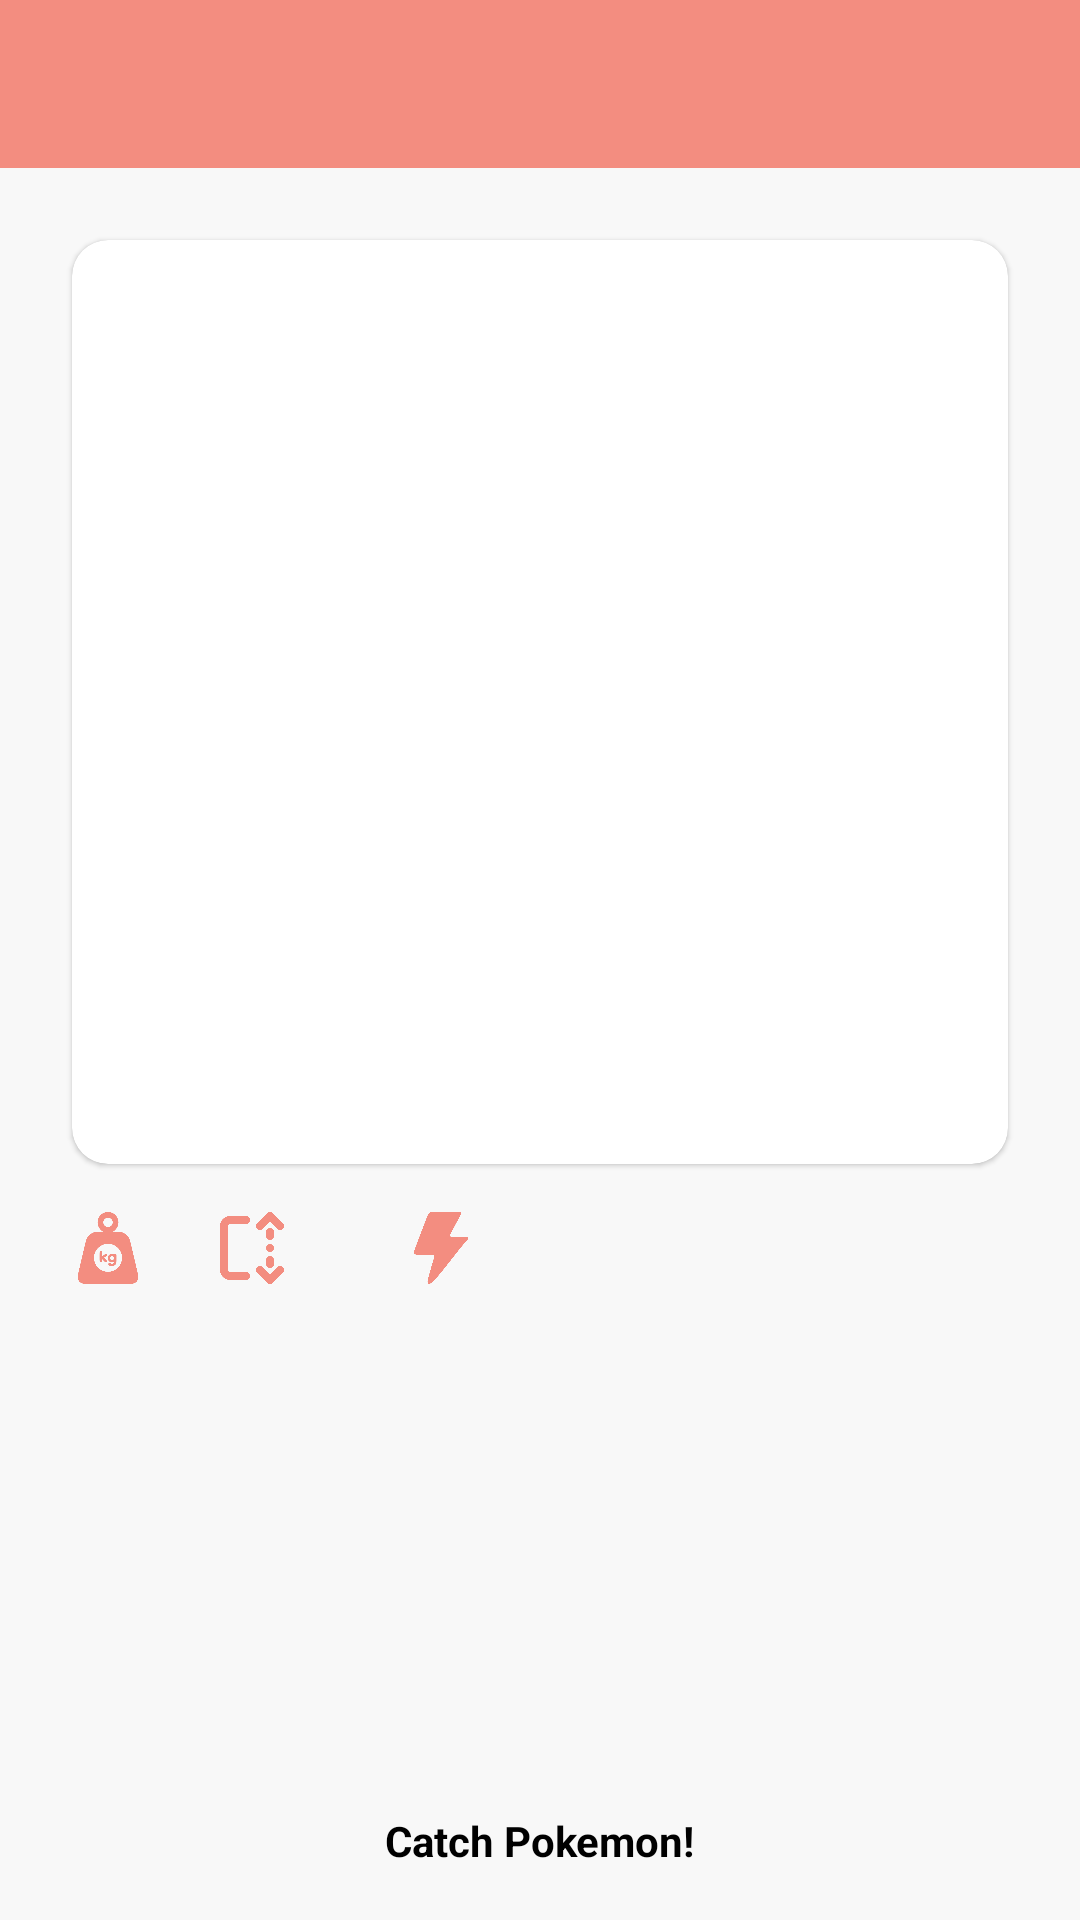

Here is an Android app screen rendered from its layout file. Give the layout XML and the strings, colors and styles it references.
<!-- AndroidManifest.xml: application theme Theme.Project -->
<!-- res/layout/fragment_detail.xml -->
<?xml version="1.0" encoding="utf-8"?>
<androidx.core.widget.NestedScrollView xmlns:android="http://schemas.android.com/apk/res/android"
    xmlns:app="http://schemas.android.com/apk/res-auto"
    xmlns:tools="http://schemas.android.com/tools"
    android:layout_width="match_parent"
    android:layout_height="match_parent"
    android:background="@color/paper_color"
    tools:context="ui.detail.DetailPokeFragment" >

    <RelativeLayout
        android:layout_width="match_parent"
        android:layout_height="match_parent"
        android:descendantFocusability="blocksDescendants" >

        <ProgressBar
            android:id="@+id/progressBar"
            style="?android:attr/progressBarStyle"
            android:layout_width="wrap_content"
            android:layout_height="wrap_content"
            android:visibility="gone"
            android:layout_centerInParent="true" />



















        <androidx.appcompat.widget.Toolbar
            android:id="@+id/ly_toolbar"
            android:layout_width="match_parent"
            android:layout_height="?attr/actionBarSize"
            android:background="@color/fire"
            android:orientation="horizontal"
            app:contentInsetLeft="0dp"
            app:contentInsetStart="0dp"
            app:theme="@style/ThemeOverlay.AppCompat.Dark.ActionBar">

            <RelativeLayout
                android:layout_width="match_parent"
                android:layout_height="match_parent">

                <ImageView
                    android:id="@+id/action_home"
                    android:layout_width="wrap_content"
                    android:layout_height="match_parent"
                    android:layout_alignParentStart="true"
                    android:background="?android:selectableItemBackground"
                    android:paddingStart="@dimen/view_padding_wide"
                    android:paddingLeft="@dimen/view_padding_wide"
                    android:paddingEnd="@dimen/view_padding_wide"
                    android:paddingRight="@dimen/view_padding_wide"
                    android:src="@drawable/ic_arrow"
                    app:tint="@color/white" />

                <TextView
                    android:id="@+id/namePoke"
                    android:layout_width="wrap_content"
                    android:layout_height="wrap_content"
                    android:layout_gravity="center"
                    android:layout_toEndOf="@id/action_home"
                    android:layout_centerVertical="true"
                    android:textAppearance="@style/TextAppearance.AppCompat.Title"
                    android:textColor="@android:color/white" />

            </RelativeLayout>

        </androidx.appcompat.widget.Toolbar>

        <com.google.android.material.card.MaterialCardView
            android:id="@+id/lyImagePoke"
            android:layout_width="match_parent"
            android:layout_height="wrap_content"
            android:layout_below="@+id/ly_toolbar"
            android:layout_marginHorizontal="@dimen/view_padding_extra_wide"
            android:layout_marginTop="@dimen/view_padding_extra_wide"
            app:cardCornerRadius="12dp">

            <ImageView
                android:id="@+id/imagePoke"
                android:layout_width="260dp"
                android:layout_height="260dp"
                android:layout_gravity="center"
                android:layout_marginVertical="@dimen/view_padding_extra_wide"
                android:scaleType="fitXY"
                tools:ignore="ContentDescription" />

        </com.google.android.material.card.MaterialCardView>

        <LinearLayout
            android:id="@+id/lyWeightHeight"
            android:layout_width="wrap_content"
            android:layout_height="wrap_content"
            android:layout_below="@+id/lyImagePoke"
            android:paddingHorizontal="@dimen/view_padding_extra_wide"
            android:paddingVertical="@dimen/view_padding_wide"
            android:gravity="center_vertical"
            android:orientation="horizontal">

            <ImageView
                android:layout_width="24dp"
                android:layout_height="24dp"
                android:src="@drawable/weight"
                app:tint="@color/fire" />

            <TextView
                android:id="@+id/weight"
                android:layout_width="wrap_content"
                android:layout_height="wrap_content"
                android:layout_marginStart="@dimen/view_padding_default"
                android:textColor="@color/black" />

            <ImageView
                android:layout_width="24dp"
                android:layout_height="24dp"
                android:layout_marginStart="@dimen/view_padding_wide"
                android:src="@drawable/height"
                app:tint="@color/fire" />

            <TextView
                android:id="@+id/height"
                android:layout_width="wrap_content"
                android:layout_height="wrap_content"
                android:layout_marginStart="@dimen/view_padding_default"
                android:layout_marginEnd="15dp"
                android:textColor="@color/black" />

            <ImageView
                android:layout_width="24dp"
                android:layout_height="24dp"
                android:layout_marginStart="@dimen/view_padding_wide"
                android:src="@drawable/power"
                app:tint="@color/fire" />

            <androidx.recyclerview.widget.RecyclerView
                android:id="@+id/typeList"
                android:layout_width="wrap_content"
                android:layout_height="wrap_content"
                android:layout_marginStart="@dimen/view_padding_default"
                android:clipToPadding="false"
                android:nestedScrollingEnabled="false"
                android:orientation="horizontal"
                android:scrollbars="none"
                app:layoutManager="androidx.recyclerview.widget.LinearLayoutManager"
                tools:listitem="@layout/list_type_item" />
        </LinearLayout>

        <ImageView
            android:id="@+id/catchPokemon"
            android:layout_width="80dp"
            android:layout_height="80dp"
            android:layout_marginTop="@dimen/padding_80"
            android:layout_centerHorizontal="true"
            android:src="@drawable/pokemon_image_logo"
            android:layout_below="@id/lyWeightHeight"/>

        <TextView
            android:layout_width="wrap_content"
            android:layout_height="wrap_content"
            android:layout_below="@id/catchPokemon"
            android:layout_marginStart="@dimen/view_padding_default"
            android:layout_marginEnd="15dp"
            android:layout_centerHorizontal="true"
            android:textColor="@color/black"
            android:text="Catch Pokemon!"
            android:textStyle="bold"/>
    </RelativeLayout>

</androidx.core.widget.NestedScrollView>
<!-- res/layout/list_type_item.xml (included above) -->
<?xml version="1.0" encoding="utf-8"?>
<androidx.cardview.widget.CardView xmlns:android="http://schemas.android.com/apk/res/android"
    xmlns:app="http://schemas.android.com/apk/res-auto"
    android:id="@+id/cardView"
    android:layout_width="wrap_content"
    android:layout_height="wrap_content"
    android:layout_marginHorizontal="@dimen/view_padding_half"
    app:cardCornerRadius="@dimen/view_padding_extra_wide">

    <LinearLayout
        android:layout_width="match_parent"
        android:layout_height="wrap_content"
        android:paddingHorizontal="@dimen/view_padding_wide"
        android:paddingVertical="@dimen/view_padding_half"
        android:gravity="center"
        android:orientation="vertical">
        <TextView
            android:id="@+id/typePoke"
            android:layout_width="wrap_content"
            android:layout_height="wrap_content"
            android:textColor="@color/white"
            android:text="grass"/>
    </LinearLayout>

</androidx.cardview.widget.CardView>
<!-- resources referenced by this layout -->
<resources>
  <color name="black">#FF000000</color>
  <color name="fire">#F38D80</color>
  <color name="paper_color">#F8F8F8</color>
  <color name="white">#FFFFFFFF</color>
  <dimen name="padding_80">80dip</dimen>
  <dimen name="view_padding_default">8dip</dimen>
  <dimen name="view_padding_extra_wide">24dip</dimen>
  <dimen name="view_padding_half">4dip</dimen>
  <dimen name="view_padding_wide">16dip</dimen>
  <!-- drawable height: png bitmap (drawable-nodpi, 10800 bytes) -->
  <!-- drawable power: png bitmap (drawable-nodpi, 9814 bytes) -->
  <!-- drawable weight: png bitmap (drawable-nodpi, 12828 bytes) -->
  <style name="Theme.Project" parent="Theme.MaterialComponents.Light.NoActionBar">
          <item name="windowActionBar">false</item>
          <item name="windowNoTitle">true</item>
          <item name="android:windowTranslucentStatus">true</item>
          <item name="android:statusBarColor">@android:color/transparent</item>
  
          
          <item name="colorPrimary">@color/purple_500</item>
          <item name="colorPrimaryVariant">@color/purple_700</item>
          <item name="colorOnPrimary">@color/white</item>
          
          <item name="colorSecondary">@color/teal_200</item>
          <item name="colorSecondaryVariant">@color/teal_700</item>
          <item name="colorOnSecondary">@color/black</item>
          
  
          
          <item name="android:windowContentTransitions">true</item>
          <item name="android:windowFullscreen">true</item>
          
          <item name="android:windowEnterTransition">@android:transition/fade</item>
          <item name="android:windowExitTransition">@android:transition/move</item>
  
          
          <item name="android:windowSharedElementEnterTransition">
              @transition/change_image_transform</item>
          <item name="android:windowSharedElementExitTransition">
              @transition/change_image_transform</item>
  
      </style>
  <color name="purple_500">#FF6200EE</color>
  <color name="purple_700">#FF3700B3</color>
  <color name="teal_200">#FF03DAC5</color>
  <color name="teal_700">#FF018786</color>
</resources>
